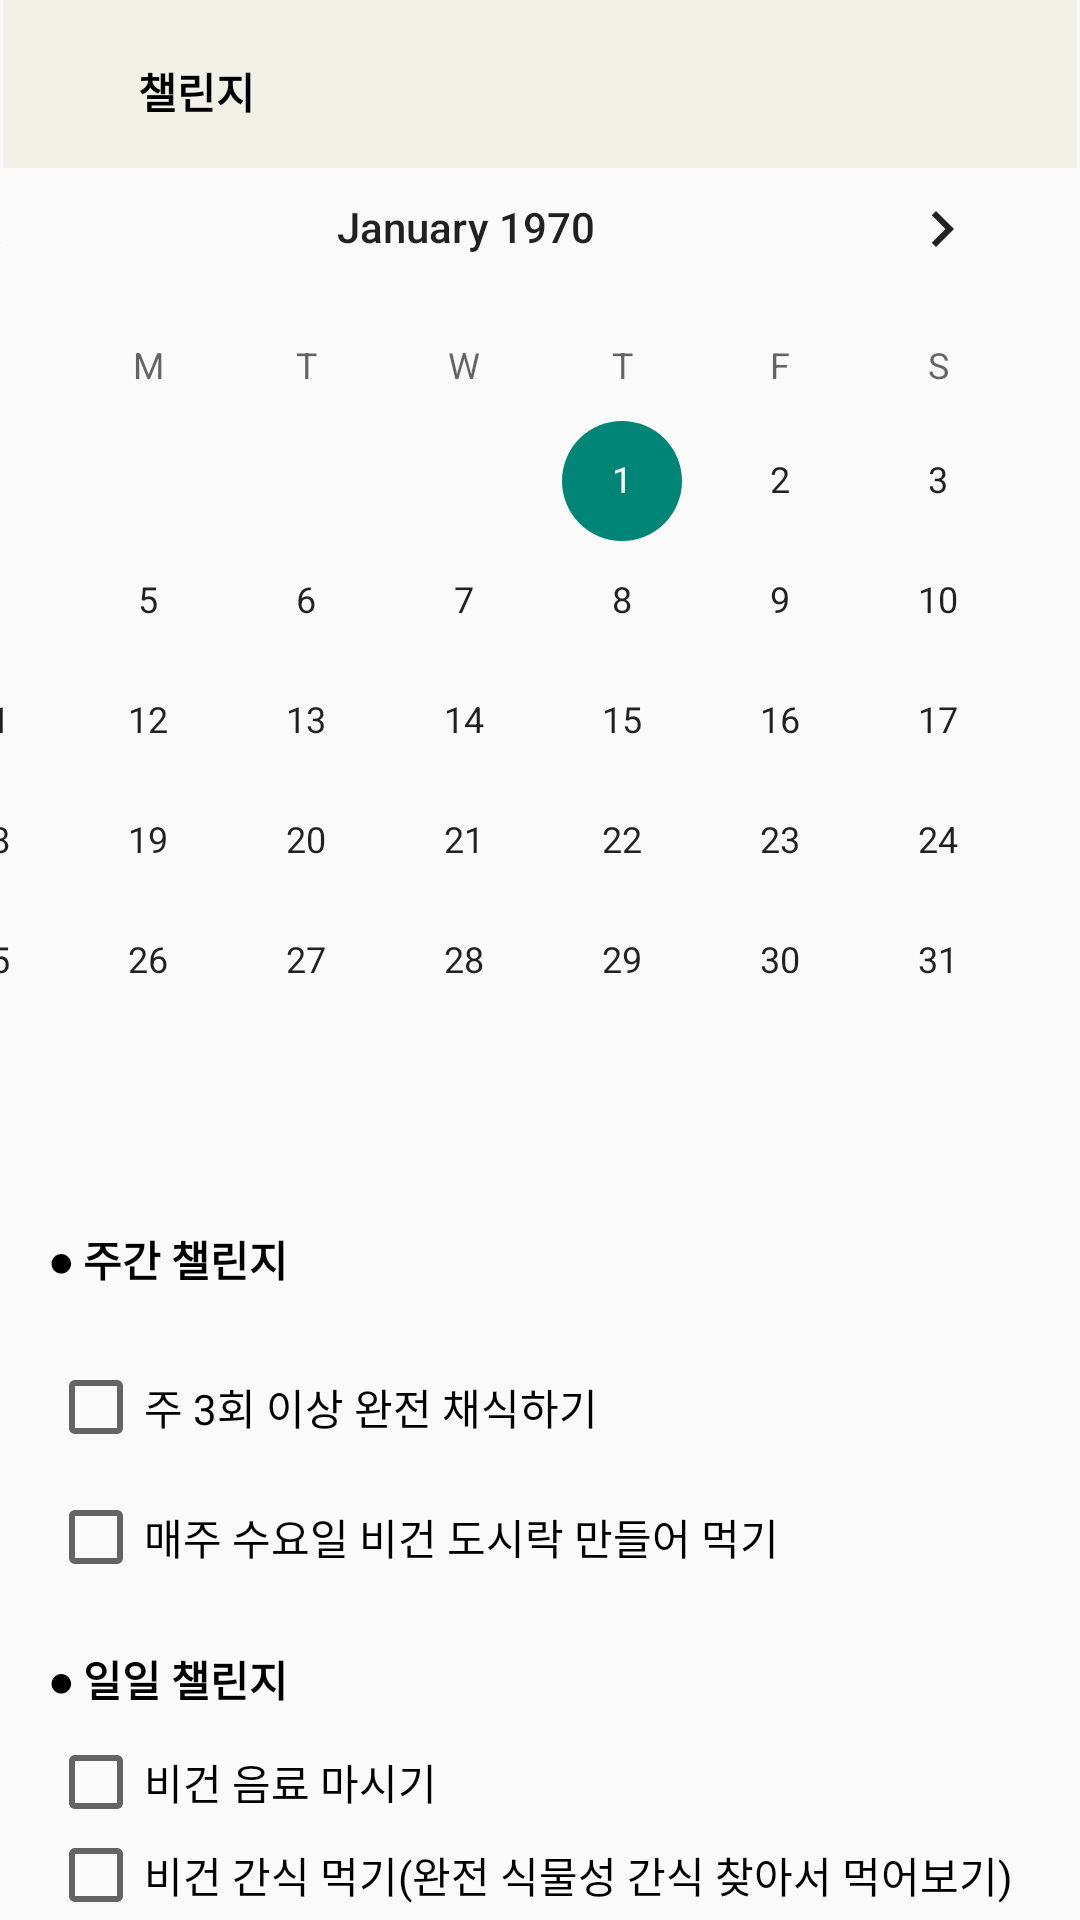

Write the Android layout XML for this screen, with the resource values it uses.
<!-- AndroidManifest.xml: application theme Theme.Vegan -->
<!-- res/layout/activity_challenge.xml -->
<?xml version="1.0" encoding="utf-8"?>
<androidx.constraintlayout.widget.ConstraintLayout xmlns:android="http://schemas.android.com/apk/res/android"
    xmlns:app="http://schemas.android.com/apk/res-auto"
    xmlns:tools="http://schemas.android.com/tools"
    android:layout_width="match_parent"
    android:layout_height="match_parent"
    tools:context=".MainActivity">

    <androidx.appcompat.widget.Toolbar
        android:id="@+id/toolbar"
        android:layout_width="0dp"
        android:layout_height="wrap_content"
        android:layout_marginStart="1dp"
        android:layout_marginEnd="1dp"
        android:background="#F1F1E8"
        android:minHeight="?attr/actionBarSize"
        android:theme="?attr/actionBarTheme"
        app:layout_constraintEnd_toEndOf="parent"
        app:layout_constraintStart_toStartOf="parent"
        app:layout_constraintTop_toTopOf="parent" />

    <TextView
        android:id="@+id/textView"
        android:layout_width="wrap_content"
        android:layout_height="wrap_content"
        android:layout_marginStart="45dp"
        android:layout_marginTop="20dp"
        android:text="챌린지"
        android:textColor="#000"
        android:textStyle="bold"
        app:layout_constraintStart_toStartOf="@+id/toolbar"
        app:layout_constraintTop_toTopOf="parent" />

    <CalendarView
        android:id="@+id/calendarView"
        android:layout_width="410dp"
        android:layout_height="352dp"
        app:layout_constraintBottom_toBottomOf="parent"
        app:layout_constraintEnd_toEndOf="parent"
        app:layout_constraintHorizontal_bias="1.0"
        app:layout_constraintStart_toStartOf="parent"
        app:layout_constraintTop_toTopOf="@+id/toolbar"
        app:layout_constraintVertical_bias="0.147" />

    <TextView
        android:id="@+id/textView5"
        android:layout_width="wrap_content"
        android:layout_height="wrap_content"
        android:layout_marginStart="16dp"
        android:layout_marginTop="15dp"
        android:text="● 주간 챌린지"
        android:textColor="#000000"
        android:textStyle="bold"
        app:layout_constraintStart_toStartOf="parent"
        app:layout_constraintTop_toBottomOf="@+id/calendarView" />

    <TextView
        android:id="@+id/textView11"
        android:layout_width="wrap_content"
        android:layout_height="wrap_content"
        android:layout_marginStart="16dp"
        android:layout_marginTop="155dp"
        android:text="● 일일 챌린지"
        android:textColor="#000000"
        android:textStyle="bold"
        app:layout_constraintStart_toStartOf="parent"
        app:layout_constraintTop_toBottomOf="@+id/calendarView" />

    <CheckBox
        android:id="@+id/checkBox"
        android:layout_width="214dp"
        android:layout_height="48dp"
        android:layout_marginStart="16dp"
        android:layout_marginTop="15dp"
        android:text="주 3회 이상 완전 채식하기"
        app:layout_constraintStart_toStartOf="parent"
        app:layout_constraintTop_toBottomOf="@+id/textView5" />

    <CheckBox
        android:id="@+id/checkBox2"
        android:layout_width="wrap_content"
        android:layout_height="48dp"
        android:layout_marginStart="16dp"
        android:layout_marginTop="55dp"
        android:layout_marginBottom="10dp"
        android:text="매주 수요일 비건 도시락 만들어 먹기"
        app:layout_constraintBottom_toTopOf="@+id/textView11"
        app:layout_constraintStart_toStartOf="parent"
        app:layout_constraintTop_toBottomOf="@+id/textView5" />

    <CheckBox
        android:id="@+id/checkBox3"
        android:layout_width="wrap_content"
        android:layout_height="48dp"
        android:layout_marginStart="16dp"
        android:layout_marginTop="55dp"
        android:layout_marginBottom="15dp"
        android:text="비건 간식 먹기(완전 식물성 간식 찾아서 먹어보기)"
        app:layout_constraintBottom_toBottomOf="parent"
        app:layout_constraintStart_toStartOf="parent"
        app:layout_constraintTop_toBottomOf="@+id/textView11" />

    <CheckBox
        android:id="@+id/checkBox4"
        android:layout_width="wrap_content"
        android:layout_height="48dp"
        android:layout_marginStart="16dp"
        android:text="비건 음료 마시기"
        app:layout_constraintStart_toStartOf="parent"
        app:layout_constraintTop_toBottomOf="@+id/textView11" />

</androidx.constraintlayout.widget.ConstraintLayout>
<!-- resources referenced by this layout -->
<resources>
  <style name="Theme.Vegan" parent="Base.Theme.Vegan" />
  <style name="Base.Theme.Vegan" parent="Theme.AppCompat.Light">
          <item name="windowNoTitle">true</item>
          
          
      </style>
</resources>
